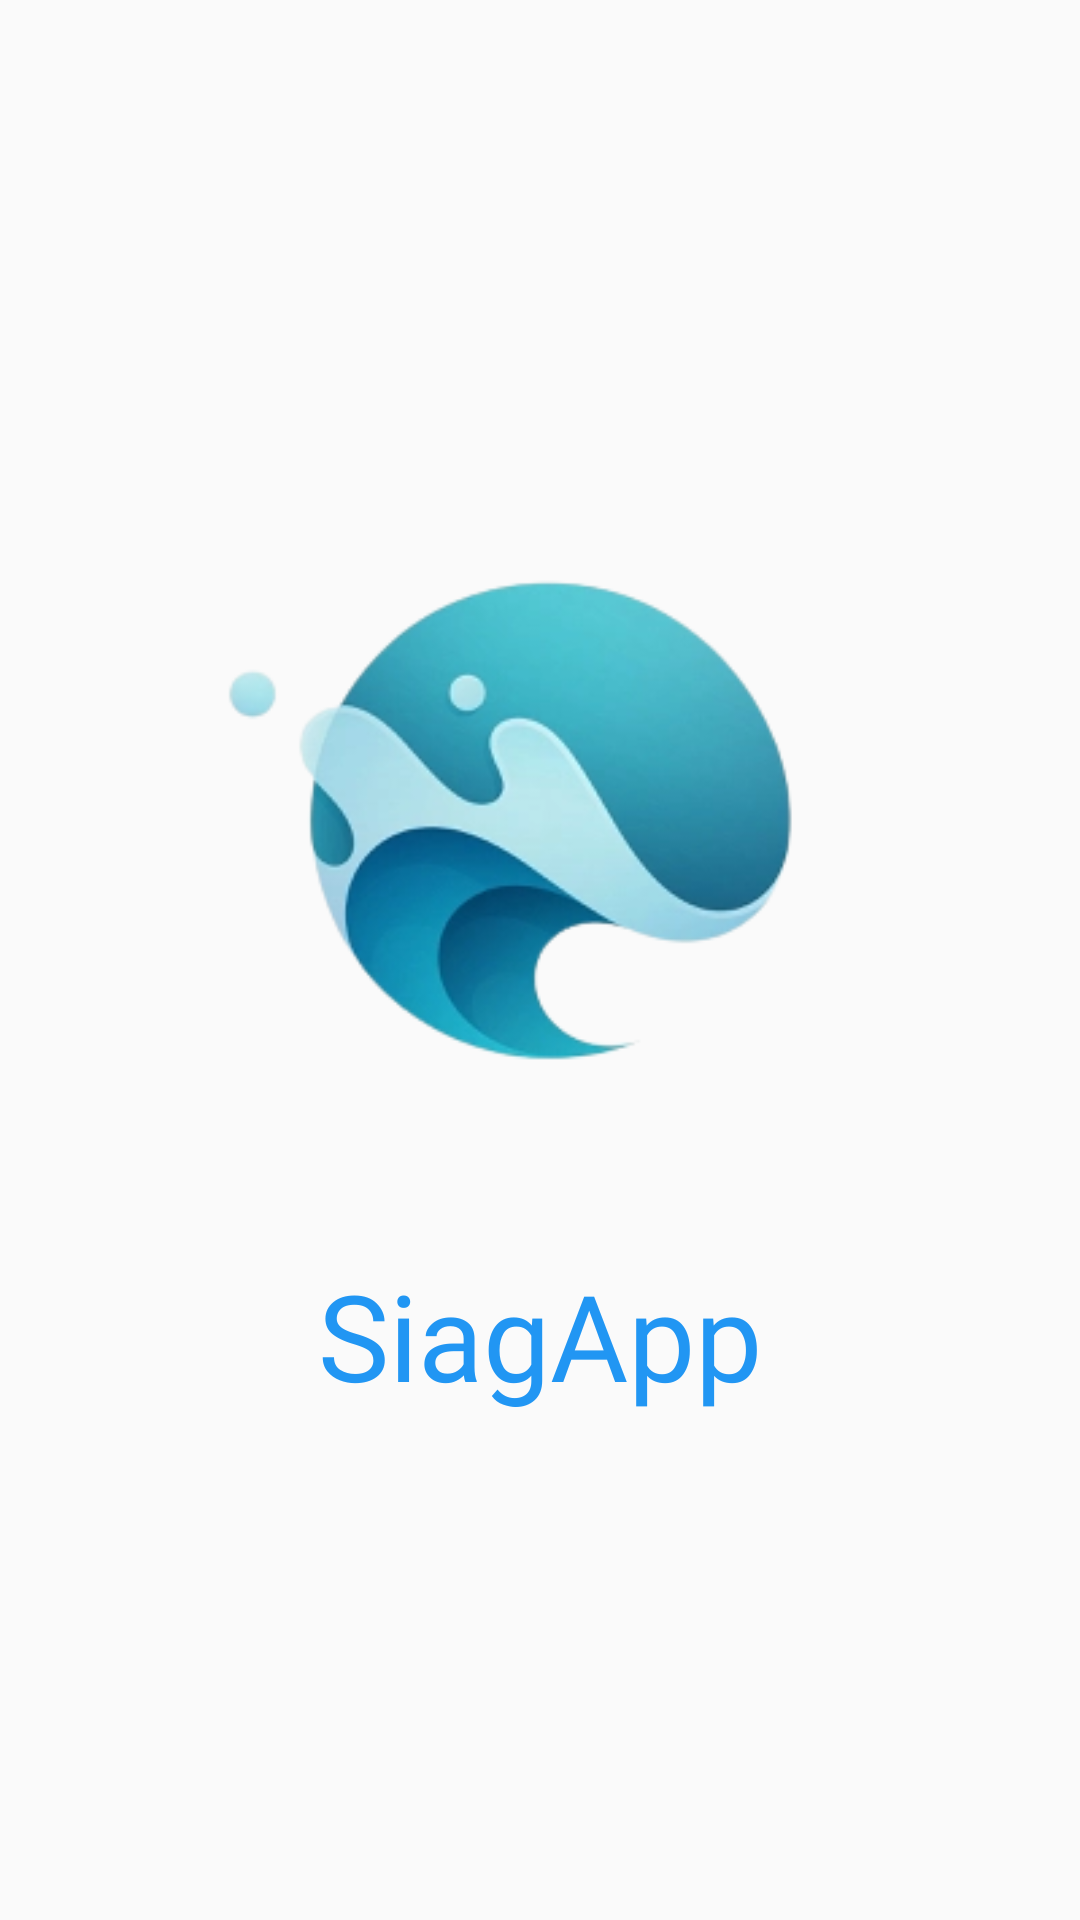

This screen was rendered from an Android layout file. Write that file and the resources it references.
<!-- AndroidManifest.xml: activity theme Theme.AppCompat.Light.NoActionBar -->
<!-- res/layout/activity_splash_screen.xml -->
<?xml version="1.0" encoding="utf-8"?>
<LinearLayout
    xmlns:android="http://schemas.android.com/apk/res/android"
    xmlns:app="http://schemas.android.com/apk/res-auto"
    xmlns:tools="http://schemas.android.com/tools"
    android:layout_width="match_parent"
    android:layout_height="match_parent"
    tools:context=".ui.splash.SplashScreenActivity"
    android:orientation="vertical"
    android:gravity="center"
    android:paddingBottom="50dp">

    <ImageView
        android:layout_width="wrap_content"
        android:layout_height="300dp"
        android:contentDescription="Splash Screen"
        android:src="@drawable/splash" />

    <TextView
        android:layout_width="match_parent"
        android:layout_height="wrap_content"
        android:fontFamily="@font/alfa_slab_one"
        android:text="SiagApp"
        android:textAlignment="center"
        android:textColor="#2196F3"
        android:textSize="40sp"/>

</LinearLayout>
<!-- resources referenced by this layout -->
<resources>
  <!-- drawable splash: png bitmap (drawable, 40870 bytes) -->
</resources>
